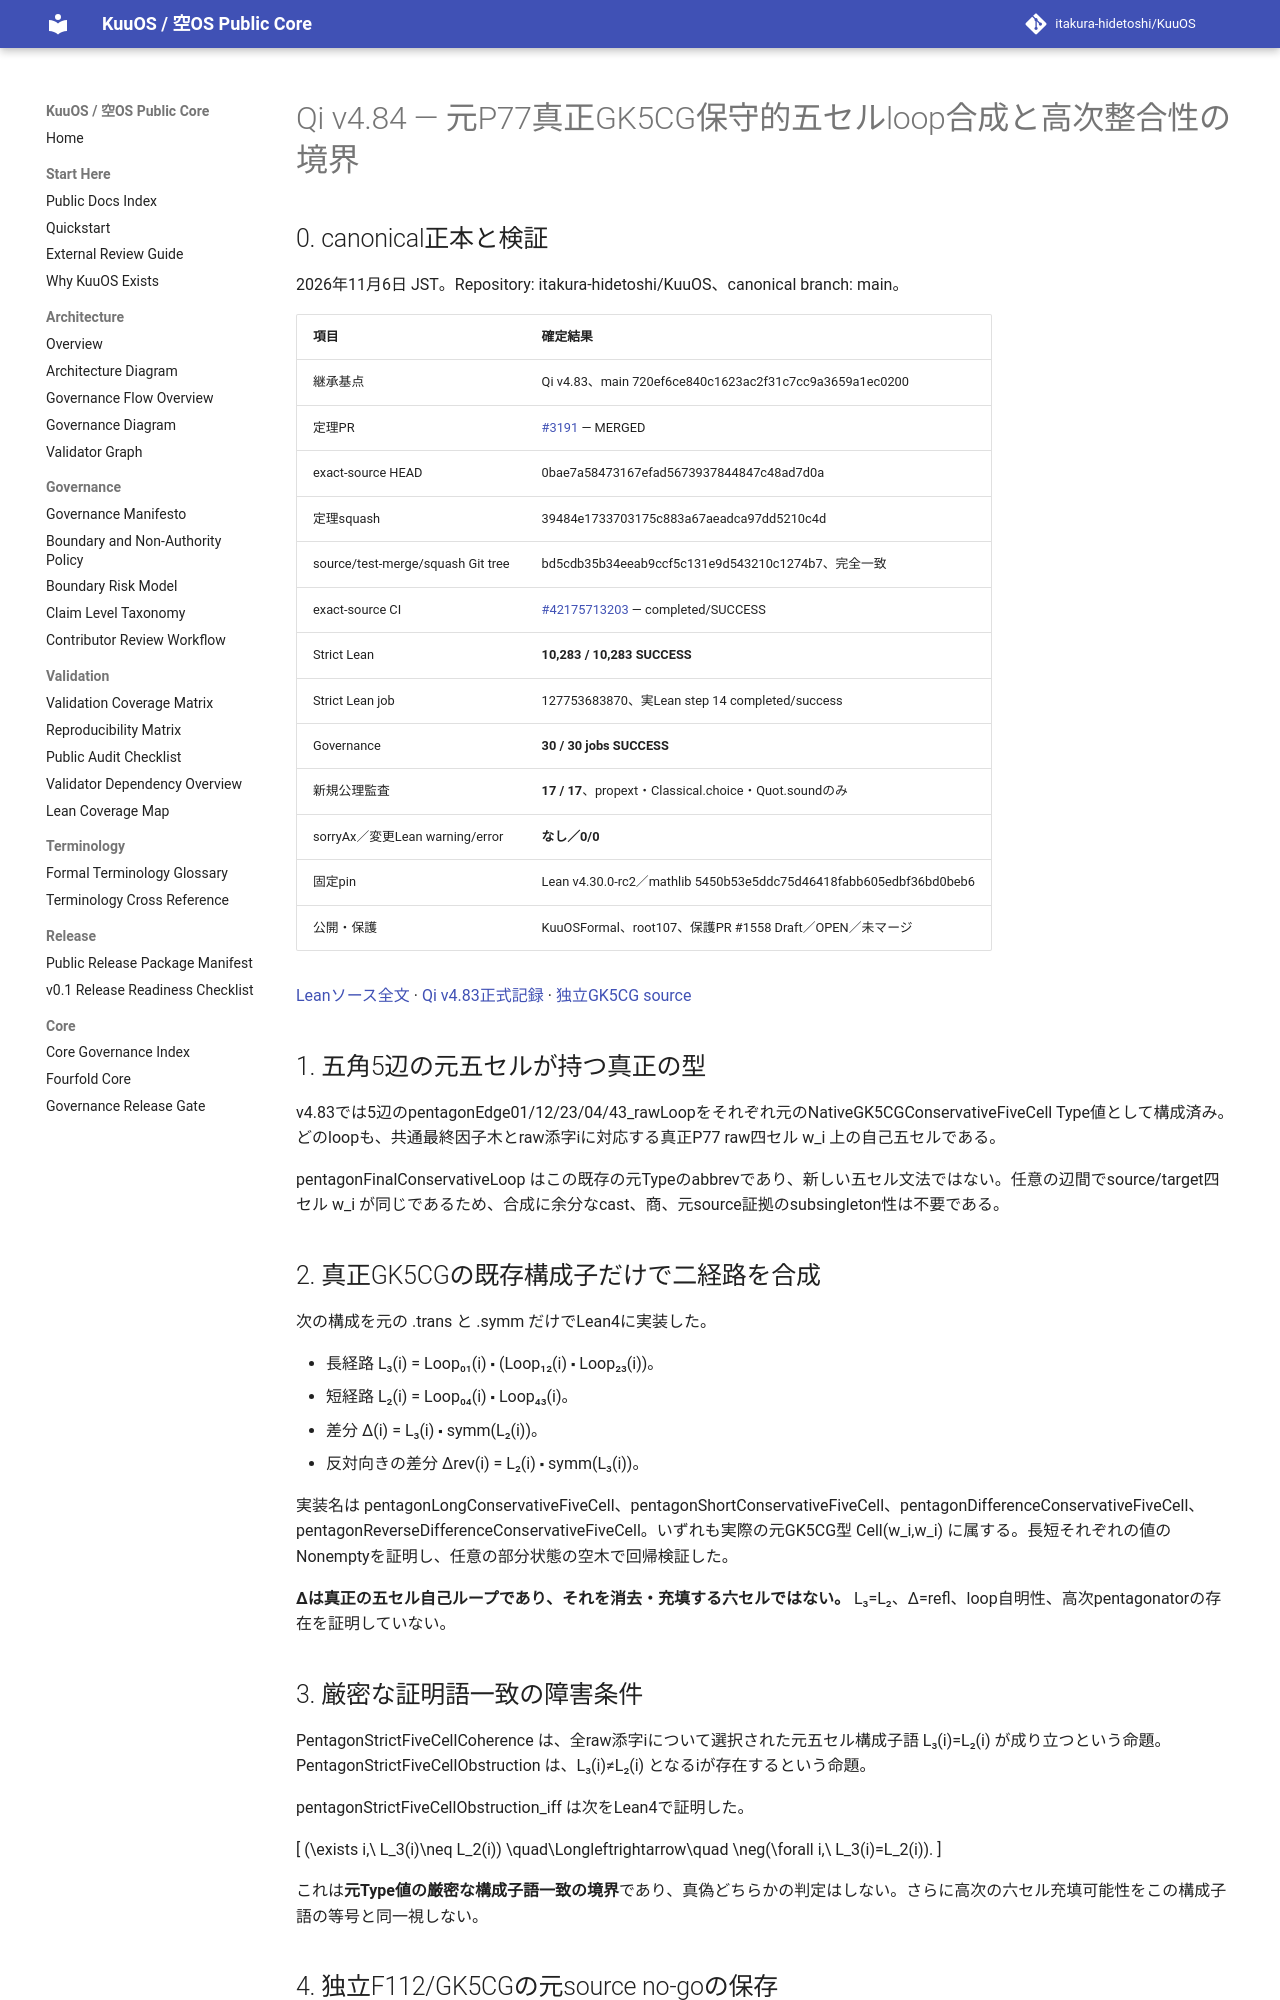

repository: itakura-hidetoshi/KuuOS · page: formal/Qi-v4_84-original-P77-conservative-five-cell-loop-composition-obstruction/index.html · generator: mkdocs

# Qi v4.84 — 元P77真正GK5CG保守的五セルloop合成と高次整合性の境界

## 0. canonical正本と検証

2026年11月6日 JST。Repository: itakura-hidetoshi/KuuOS、canonical branch: main。

| 項目 | 確定結果 |
|---|---|
| 継承基点 | Qi v4.83、main 720ef6ce840c1623ac2f31c7cc9a3659a1ec0200 |
| 定理PR | [#3191](https://github.com/itakura-hidetoshi/KuuOS/pull/3191) — MERGED |
| exact-source HEAD | 0bae7a58473167efad5673937844847c48ad7d0a |
| 定理squash | 39484e1733703175c883a67aeadca97dd5210c4d |
| source/test-merge/squash Git tree | bd5cdb35b34eeab9ccf5c131e9d543210c1274b7、完全一致 |
| exact-source CI | [#42175713203](https://github.com/itakura-hidetoshi/KuuOS/actions/runs/42175713203) — completed/SUCCESS |
| Strict Lean | **10,283 / 10,283 SUCCESS** |
| Strict Lean job | 127753683870、実Lean step 14 completed/success |
| Governance | **30 / 30 jobs SUCCESS** |
| 新規公理監査 | **17 / 17**、propext・Classical.choice・Quot.soundのみ |
| sorryAx／変更Lean warning/error | **なし／0/0** |
| 固定pin | Lean v4.30.0-rc2／mathlib 5450b53e5ddc75d46418fabb605edbf36bd0beb6 |
| 公開・保護 | KuuOSFormal、root107、保護PR #1558 Draft／OPEN／未マージ |

[Leanソース全文](../../formal/KUOS/Architecture/QiWuxingGK5CHP77OriginalFiveCellLoopObstructionV4_84.lean) · [Qi v4.83正式記録](Qi-v4_83-original-P77-actual-typed-pentagon-observation.md) · [独立GK5CG source](../../formal/Kuu/F112/PolygonNativeC60AQFullPentagonPhysicalNativeGK5CGP77FiveCellAssociatorCharge.lean)

## 1. 五角5辺の元五セルが持つ真正の型

v4.83では5辺のpentagonEdge01/12/23/04/43_rawLoopをそれぞれ元のNativeGK5CGConservativeFiveCell Type値として構成済み。どのloopも、共通最終因子木とraw添字iに対応する真正P77 raw四セル w_i 上の自己五セルである。

pentagonFinalConservativeLoop はこの既存の元Typeのabbrevであり、新しい五セル文法ではない。任意の辺間でsource/target四セル w_i が同じであるため、合成に余分なcast、商、元source証拠のsubsingleton性は不要である。

## 2. 真正GK5CGの既存構成子だけで二経路を合成

次の構成を元の .trans と .symm だけでLean4に実装した。

- 長経路 L₃(i) = Loop₀₁(i) ⬝ (Loop₁₂(i) ⬝ Loop₂₃(i))。
- 短経路 L₂(i) = Loop₀₄(i) ⬝ Loop₄₃(i)。
- 差分 Δ(i) = L₃(i) ⬝ symm(L₂(i))。
- 反対向きの差分 Δrev(i) = L₂(i) ⬝ symm(L₃(i))。

実装名は pentagonLongConservativeFiveCell、pentagonShortConservativeFiveCell、pentagonDifferenceConservativeFiveCell、pentagonReverseDifferenceConservativeFiveCell。いずれも実際の元GK5CG型 Cell(w_i,w_i) に属する。長短それぞれの値のNonemptyを証明し、任意の部分状態の空木で回帰検証した。

**Δは真正の五セル自己ループであり、それを消去・充填する六セルではない。** L₃=L₂、Δ=refl、loop自明性、高次pentagonatorの存在を証明していない。

## 3. 厳密な証明語一致の障害条件

PentagonStrictFiveCellCoherence は、全raw添字iについて選択された元五セル構成子語 L₃(i)=L₂(i) が成り立つという命題。PentagonStrictFiveCellObstruction は、L₃(i)≠L₂(i) となるiが存在するという命題。

pentagonStrictFiveCellObstruction_iff は次をLean4で証明した。

\[
(\exists i,\ L_3(i)\neq L_2(i))
\quad\Longleftrightarrow\quad
\neg(\forall i,\ L_3(i)=L_2(i)).
\]

これは**元Type値の厳密な構成子語一致の境界**であり、真偽どちらかの判定はしない。さらに高次の六セル充填可能性をこの構成子語の等号と同一視しない。
